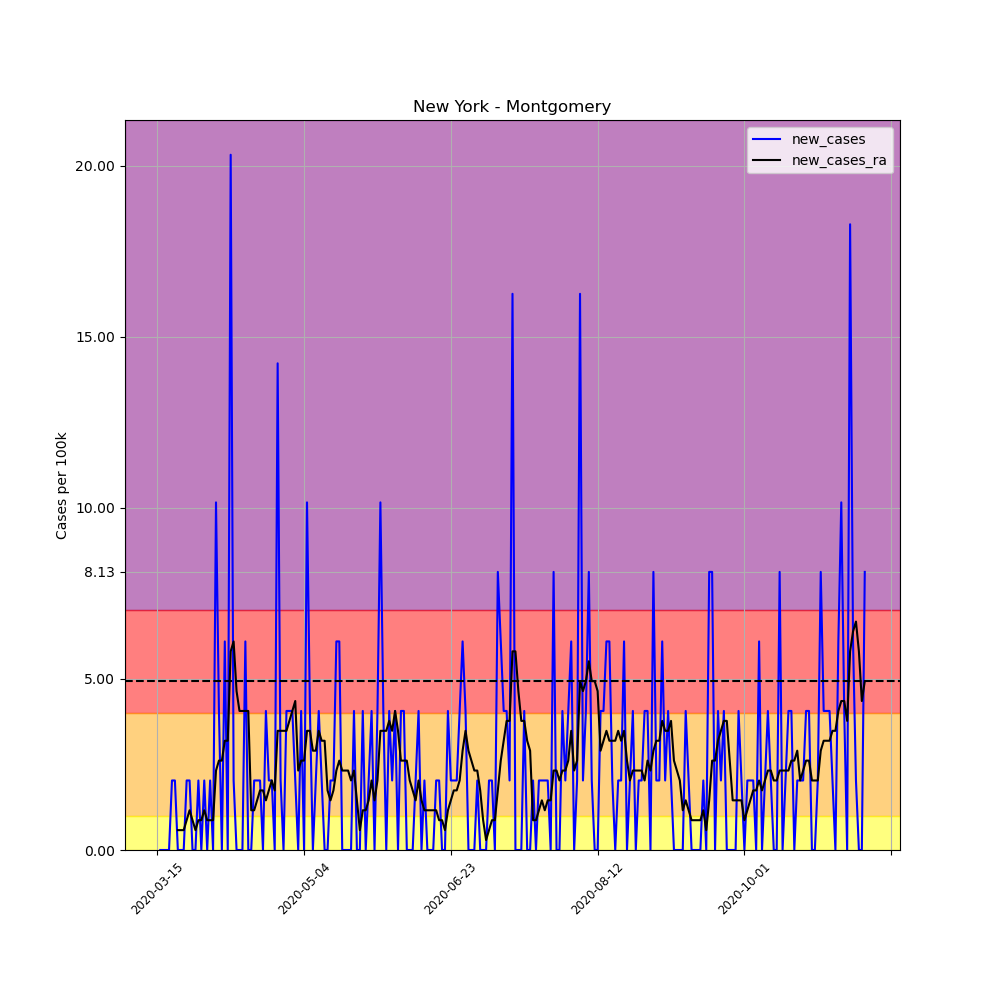

The table this chart was drawn from, first rows:
, date, county, state, fips, cases, deaths, COUNTY, STNAME, CTYNAME, POPESTIMATE2019, per_100k, per_100k_ra, new_cases, new_cases_ra
99798, 2020-03-15, Montgomery, New York, 36057, 1, 0, 57, New York, Montgomery, 49221, 2.032, , , 
99799, 2020-03-16, Montgomery, New York, 36057, 1, 0, 57, New York, Montgomery, 49221, 2.032, , 0.0, 
99800, 2020-03-17, Montgomery, New York, 36057, 1, 0, 57, New York, Montgomery, 49221, 2.032, , 0.0, 
99801, 2020-03-18, Montgomery, New York, 36057, 1, 0, 57, New York, Montgomery, 49221, 2.032, , 0.0, 
99802, 2020-03-19, Montgomery, New York, 36057, 1, 0, 57, New York, Montgomery, 49221, 2.032, , 0.0, 
99803, 2020-03-20, Montgomery, New York, 36057, 2, 0, 57, New York, Montgomery, 49221, 4.063, , 2.032, 
99804, 2020-03-21, Montgomery, New York, 36057, 3, 0, 57, New York, Montgomery, 49221, 6.095, 2.902, 2.032, 
99805, 2020-03-22, Montgomery, New York, 36057, 3, 0, 57, New York, Montgomery, 49221, 6.095, 3.483, 0.0, 0.5805
99806, 2020-03-23, Montgomery, New York, 36057, 3, 0, 57, New York, Montgomery, 49221, 6.095, 4.063, 0.0, 0.5805
99807, 2020-03-24, Montgomery, New York, 36057, 3, 0, 57, New York, Montgomery, 49221, 6.095, 4.644, 0.0, 0.5805
99808, 2020-03-25, Montgomery, New York, 36057, 4, 0, 57, New York, Montgomery, 49221, 8.127, 5.514, 2.032, 0.8707
99809, 2020-03-26, Montgomery, New York, 36057, 5, 0, 57, New York, Montgomery, 49221, 10.16, 6.675, 2.032, 1.161
99810, 2020-03-27, Montgomery, New York, 36057, 5, 0, 57, New York, Montgomery, 49221, 10.16, 7.546, 0.0, 0.8707
99811, 2020-03-28, Montgomery, New York, 36057, 5, 0, 57, New York, Montgomery, 49221, 10.16, 8.127, 0.0, 0.5805
99812, 2020-03-29, Montgomery, New York, 36057, 6, 0, 57, New York, Montgomery, 49221, 12.19, 8.997, 2.032, 0.8707
99813, 2020-03-30, Montgomery, New York, 36057, 6, 0, 57, New York, Montgomery, 49221, 12.19, 9.868, 0.0, 0.8707
99814, 2020-03-31, Montgomery, New York, 36057, 7, 0, 57, New York, Montgomery, 49221, 14.22, 11.03, 2.032, 1.161
99815, 2020-04-01, Montgomery, New York, 36057, 7, 0, 57, New York, Montgomery, 49221, 14.22, 11.9, 0.0, 0.8707
99816, 2020-04-02, Montgomery, New York, 36057, 8, 0, 57, New York, Montgomery, 49221, 16.25, 12.77, 2.032, 0.8707
99817, 2020-04-03, Montgomery, New York, 36057, 8, 0, 57, New York, Montgomery, 49221, 16.25, 13.64, 0.0, 0.8707
99818, 2020-04-04, Montgomery, New York, 36057, 13, 1, 57, New York, Montgomery, 49221, 26.41, 15.96, 10.16, 2.322
99819, 2020-04-05, Montgomery, New York, 36057, 15, 1, 57, New York, Montgomery, 49221, 30.47, 18.58, 4.063, 2.612
99820, 2020-04-06, Montgomery, New York, 36057, 15, 1, 57, New York, Montgomery, 49221, 30.47, 21.19, 0.0, 2.612
99821, 2020-04-07, Montgomery, New York, 36057, 18, 1, 57, New York, Montgomery, 49221, 36.57, 24.38, 6.095, 3.193
99822, 2020-04-08, Montgomery, New York, 36057, 18, 1, 57, New York, Montgomery, 49221, 36.57, 27.57, 0.0, 3.193
99823, 2020-04-09, Montgomery, New York, 36057, 28, 1, 57, New York, Montgomery, 49221, 56.89, 33.38, 20.32, 5.805
99824, 2020-04-10, Montgomery, New York, 36057, 29, 1, 57, New York, Montgomery, 49221, 58.92, 39.47, 2.032, 6.095
99825, 2020-04-11, Montgomery, New York, 36057, 29, 1, 57, New York, Montgomery, 49221, 58.92, 44.12, 0.0, 4.644
99826, 2020-04-12, Montgomery, New York, 36057, 29, 1, 57, New York, Montgomery, 49221, 58.92, 48.18, 0.0, 4.063
99827, 2020-04-13, Montgomery, New York, 36057, 29, 1, 57, New York, Montgomery, 49221, 58.92, 52.24, 0.0, 4.063
99828, 2020-04-14, Montgomery, New York, 36057, 32, 1, 57, New York, Montgomery, 49221, 65.01, 56.31, 6.095, 4.063
99829, 2020-04-15, Montgomery, New York, 36057, 32, 1, 57, New York, Montgomery, 49221, 65.01, 60.37, 0.0, 4.063
99830, 2020-04-16, Montgomery, New York, 36057, 32, 1, 57, New York, Montgomery, 49221, 65.01, 61.53, 0.0, 1.161
99831, 2020-04-17, Montgomery, New York, 36057, 33, 1, 57, New York, Montgomery, 49221, 67.04, 62.69, 2.032, 1.161
99832, 2020-04-18, Montgomery, New York, 36057, 34, 1, 57, New York, Montgomery, 49221, 69.08, 64.14, 2.032, 1.451
99833, 2020-04-19, Montgomery, New York, 36057, 35, 1, 57, New York, Montgomery, 49221, 71.11, 65.88, 2.032, 1.741
99834, 2020-04-20, Montgomery, New York, 36057, 35, 1, 57, New York, Montgomery, 49221, 71.11, 67.63, 0.0, 1.741
99835, 2020-04-21, Montgomery, New York, 36057, 37, 1, 57, New York, Montgomery, 49221, 75.17, 69.08, 4.063, 1.451
99836, 2020-04-22, Montgomery, New York, 36057, 38, 1, 57, New York, Montgomery, 49221, 77.2, 70.82, 2.032, 1.741
99837, 2020-04-23, Montgomery, New York, 36057, 39, 1, 57, New York, Montgomery, 49221, 79.23, 72.85, 2.032, 2.032
99838, 2020-04-24, Montgomery, New York, 36057, 39, 1, 57, New York, Montgomery, 49221, 79.23, 74.59, 0.0, 1.741
99839, 2020-04-25, Montgomery, New York, 36057, 46, 1, 57, New York, Montgomery, 49221, 93.46, 78.07, 14.22, 3.483
99840, 2020-04-26, Montgomery, New York, 36057, 47, 1, 57, New York, Montgomery, 49221, 95.49, 81.56, 2.032, 3.483
99841, 2020-04-27, Montgomery, New York, 36057, 47, 1, 57, New York, Montgomery, 49221, 95.49, 85.04, 0.0, 3.483
99842, 2020-04-28, Montgomery, New York, 36057, 49, 1, 57, New York, Montgomery, 49221, 99.55, 88.52, 4.063, 3.483
99843, 2020-04-29, Montgomery, New York, 36057, 51, 1, 57, New York, Montgomery, 49221, 103.6, 92.3, 4.063, 3.773
99844, 2020-04-30, Montgomery, New York, 36057, 53, 1, 57, New York, Montgomery, 49221, 107.7, 96.36, 4.063, 4.063
99845, 2020-05-01, Montgomery, New York, 36057, 54, 1, 57, New York, Montgomery, 49221, 109.7, 100.7, 2.032, 4.354
99846, 2020-05-02, Montgomery, New York, 36057, 54, 1, 57, New York, Montgomery, 49221, 109.7, 103, 0.0, 2.322
99847, 2020-05-03, Montgomery, New York, 36057, 56, 1, 57, New York, Montgomery, 49221, 113.8, 105.6, 4.063, 2.612
99848, 2020-05-04, Montgomery, New York, 36057, 56, 1, 57, New York, Montgomery, 49221, 113.8, 108.3, 0.0, 2.612
99849, 2020-05-05, Montgomery, New York, 36057, 61, 1, 57, New York, Montgomery, 49221, 123.9, 111.7, 10.16, 3.483
99850, 2020-05-06, Montgomery, New York, 36057, 63, 1, 57, New York, Montgomery, 49221, 128, 115.2, 4.063, 3.483
99851, 2020-05-07, Montgomery, New York, 36057, 63, 2, 57, New York, Montgomery, 49221, 128, 118.1, 0.0, 2.902
99852, 2020-05-08, Montgomery, New York, 36057, 64, 2, 57, New York, Montgomery, 49221, 130, 121, 2.032, 2.902
99853, 2020-05-09, Montgomery, New York, 36057, 66, 2, 57, New York, Montgomery, 49221, 134.1, 124.5, 4.063, 3.483
99854, 2020-05-10, Montgomery, New York, 36057, 67, 2, 57, New York, Montgomery, 49221, 136.1, 127.7, 2.032, 3.193
99855, 2020-05-11, Montgomery, New York, 36057, 67, 3, 57, New York, Montgomery, 49221, 136.1, 130.9, 0.0, 3.193
99856, 2020-05-12, Montgomery, New York, 36057, 67, 3, 57, New York, Montgomery, 49221, 136.1, 132.6, 0.0, 1.741
99857, 2020-05-13, Montgomery, New York, 36057, 68, 3, 57, New York, Montgomery, 49221, 138.2, 134.1, 2.032, 1.451
... 182 more rows
